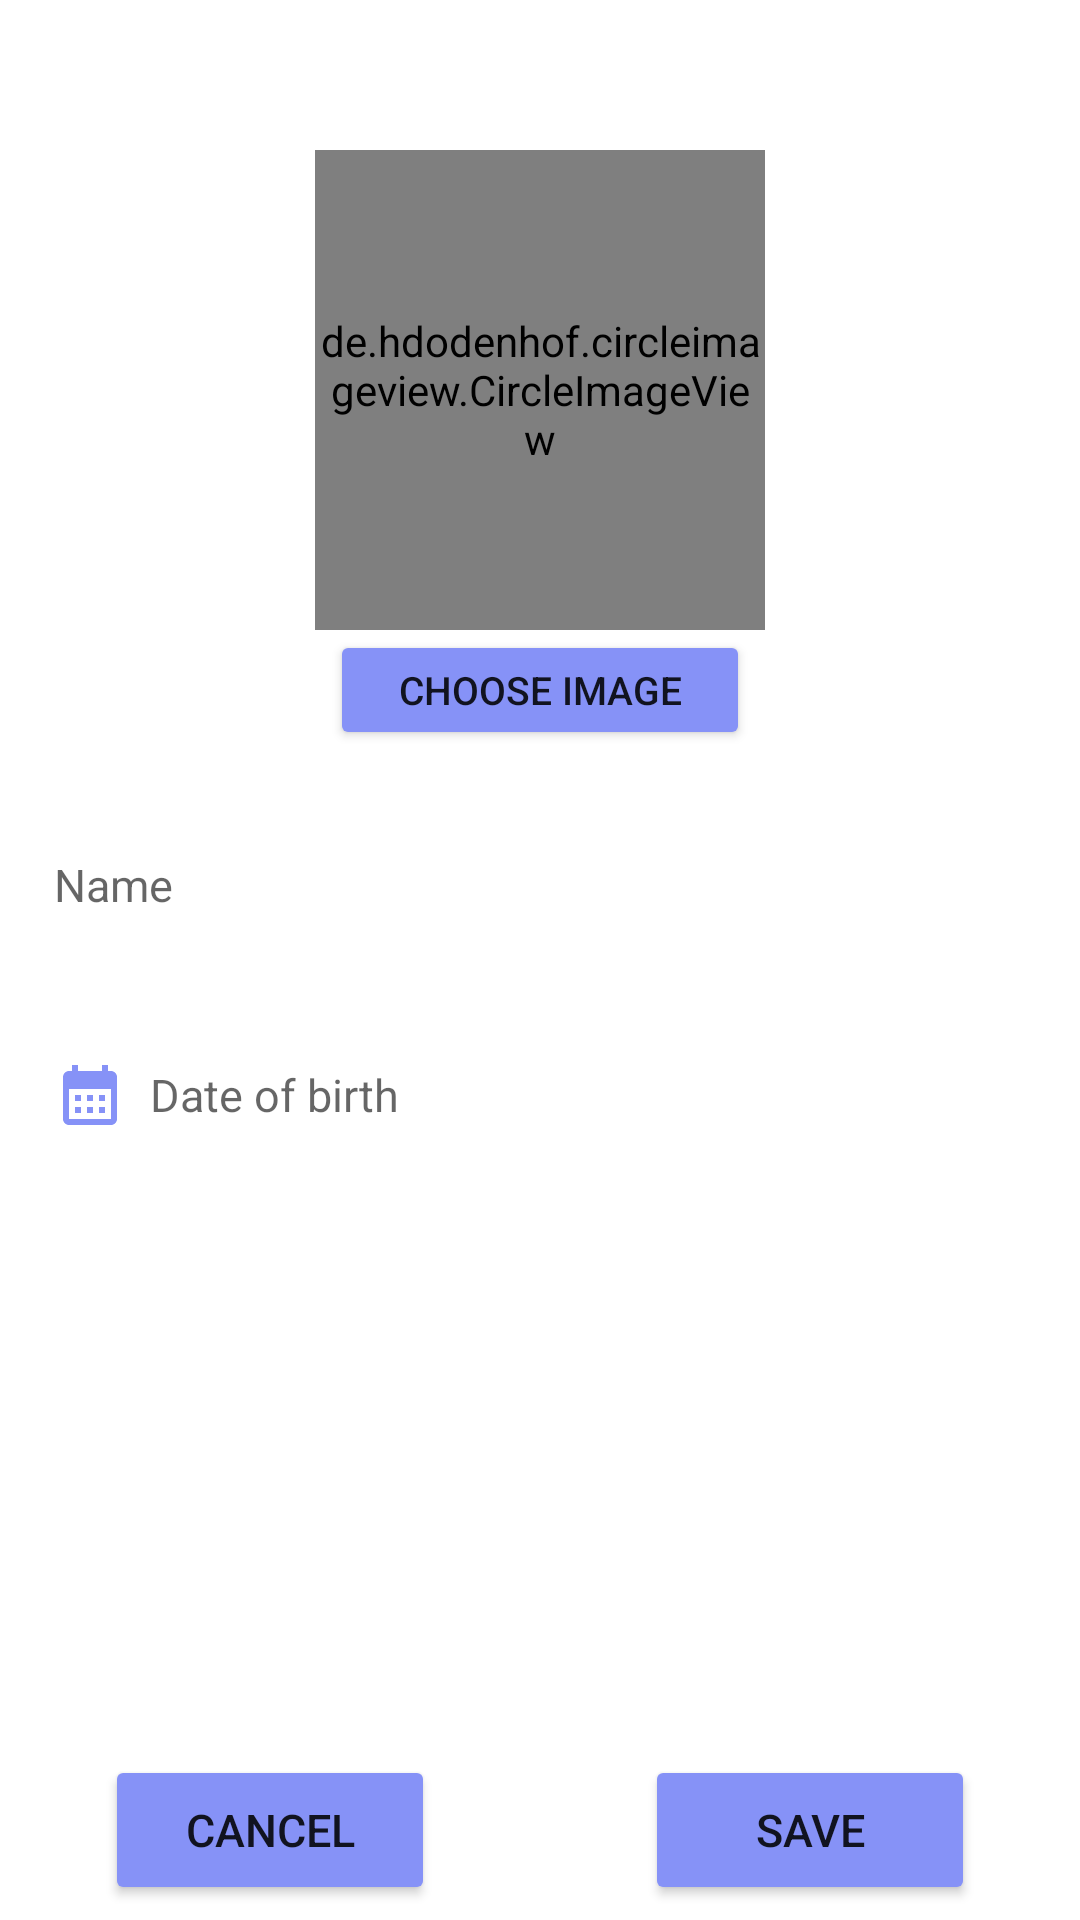

Reconstruct the res/layout file that produces this screen, plus the resources it refers to.
<!-- AndroidManifest.xml: application theme Theme.Quizapp -->
<!-- res/layout/activity_edit_user.xml -->
<?xml version="1.0" encoding="utf-8"?>
<androidx.constraintlayout.widget.ConstraintLayout xmlns:android="http://schemas.android.com/apk/res/android"
    xmlns:tools="http://schemas.android.com/tools"
    android:layout_width="match_parent"
    android:layout_height="match_parent"
    xmlns:app="http://schemas.android.com/apk/res-auto">

    <de.hdodenhof.circleimageview.CircleImageView
        android:id="@+id/avtUser"
        android:layout_width="150dp"
        android:layout_height="160dp"
        android:layout_marginTop="50dp"
        android:src="@drawable/avt_profile"
        app:civ_border_width="3dp"
        app:layout_constraintEnd_toEndOf="parent"
        app:layout_constraintStart_toStartOf="parent"
        app:layout_constraintTop_toTopOf="parent"
        />

    <Button
        android:id="@+id/chooseImage"
        android:layout_width="140dp"
        android:layout_height="40dp"
        android:backgroundTint="@color/purple"
        android:text="Choose Image"
        android:textSize="13sp"
        app:cornerRadius="10dp"
        app:layout_constraintEnd_toEndOf="@+id/avtUser"
        app:layout_constraintStart_toStartOf="@+id/avtUser"
        app:layout_constraintTop_toBottomOf="@+id/avtUser" />

    <EditText
        android:id="@+id/fullName"
        android:layout_width="match_parent"
        android:layout_height="50dp"
        android:layout_marginTop="20dp"
        android:layout_marginStart="10dp"
        android:layout_marginEnd="10dp"
        android:background="@drawable/custom_edittext"
        android:drawableLeft="@drawable/baseline_info_24"
        android:drawablePadding="8dp"
        android:hint="Name"
        android:padding="8dp"
        android:textColor="@color/black"
        android:textSize="15sp"
        app:layout_constraintEnd_toEndOf="parent"
        app:layout_constraintStart_toStartOf="parent"
        app:layout_constraintTop_toBottomOf="@+id/chooseImage" />

    <EditText
        android:id="@+id/dob"
        android:layout_width="match_parent"
        android:layout_height="50dp"
        android:layout_marginTop="20dp"
        android:layout_marginStart="10dp"
        android:layout_marginEnd="10dp"
        android:background="@drawable/custom_edittext"
        android:drawableLeft="@drawable/baseline_calendar_month_24"
        android:drawablePadding="8dp"
        android:hint="Date of birth"
        android:padding="8dp"
        android:textColor="@color/black"
        android:textSize="15sp"
        app:layout_constraintEnd_toEndOf="parent"
        app:layout_constraintStart_toStartOf="parent"
        app:layout_constraintTop_toBottomOf="@+id/fullName"
        />

    <Button
        android:id="@+id/cancel"
        android:layout_width="110dp"
        android:layout_height="50dp"
        android:text="cancel"
        android:textSize="15sp"
        android:backgroundTint="@color/purple"
        app:cornerRadius = "20dp"
        android:layout_marginStart="35dp"
        android:layout_marginBottom="5dp"
        app:layout_constraintBottom_toBottomOf="parent"
        app:layout_constraintStart_toStartOf="parent"
        />

    <Button
        android:id="@+id/saveUser"
        android:layout_width="110dp"
        android:layout_height="50dp"
        android:text="save"
        android:textSize="15sp"
        android:backgroundTint="@color/purple"
        app:cornerRadius = "20dp"
        android:layout_marginEnd="35dp"
        android:layout_marginBottom="5dp"
        app:layout_constraintBottom_toBottomOf="parent"
        app:layout_constraintEnd_toEndOf="parent"
        />

</androidx.constraintlayout.widget.ConstraintLayout>
<!-- resources referenced by this layout -->
<resources>
  <color name="black">#FF000000</color>
  <color name="purple">#8692f7</color>
  <!-- drawable avt_profile: jpg bitmap (drawable-v24, 53038 bytes) -->
  <!-- drawable baseline_calendar_month_24 (drawable) -->
  <vector android:height="24dp" android:tint="#8692f7"
      android:viewportHeight="24" android:viewportWidth="24"
      android:width="24dp" xmlns:android="http://schemas.android.com/apk/res/android">
      <path android:fillColor="@android:color/white" android:pathData="M19,4h-1V2h-2v2H8V2H6v2H5C3.89,4 3.01,4.9 3.01,6L3,20c0,1.1 0.89,2 2,2h14c1.1,0 2,-0.9 2,-2V6C21,4.9 20.1,4 19,4zM19,20H5V10h14V20zM9,14H7v-2h2V14zM13,14h-2v-2h2V14zM17,14h-2v-2h2V14zM9,18H7v-2h2V18zM13,18h-2v-2h2V18zM17,18h-2v-2h2V18z"/>
  </vector>
  <style name="Theme.Quizapp" parent="Theme.MaterialComponents.DayNight.NoActionBar">
          
          <item name="colorPrimary">@color/purple_500</item>
          <item name="colorPrimaryVariant">@color/purple</item>
          <item name="colorOnPrimary">@color/white</item>
          
          <item name="colorSecondary">@color/teal_200</item>
          <item name="colorSecondaryVariant">@color/teal_700</item>
          <item name="colorOnSecondary">@color/black</item>
          
          <item name="android:statusBarColor">?attr/colorPrimaryVariant</item>
          
      </style>
  <color name="purple_500">#FF6200EE</color>
  <color name="white">#FFFFFFFF</color>
  <color name="teal_200">#FF03DAC5</color>
  <color name="teal_700">#FF018786</color>
</resources>
